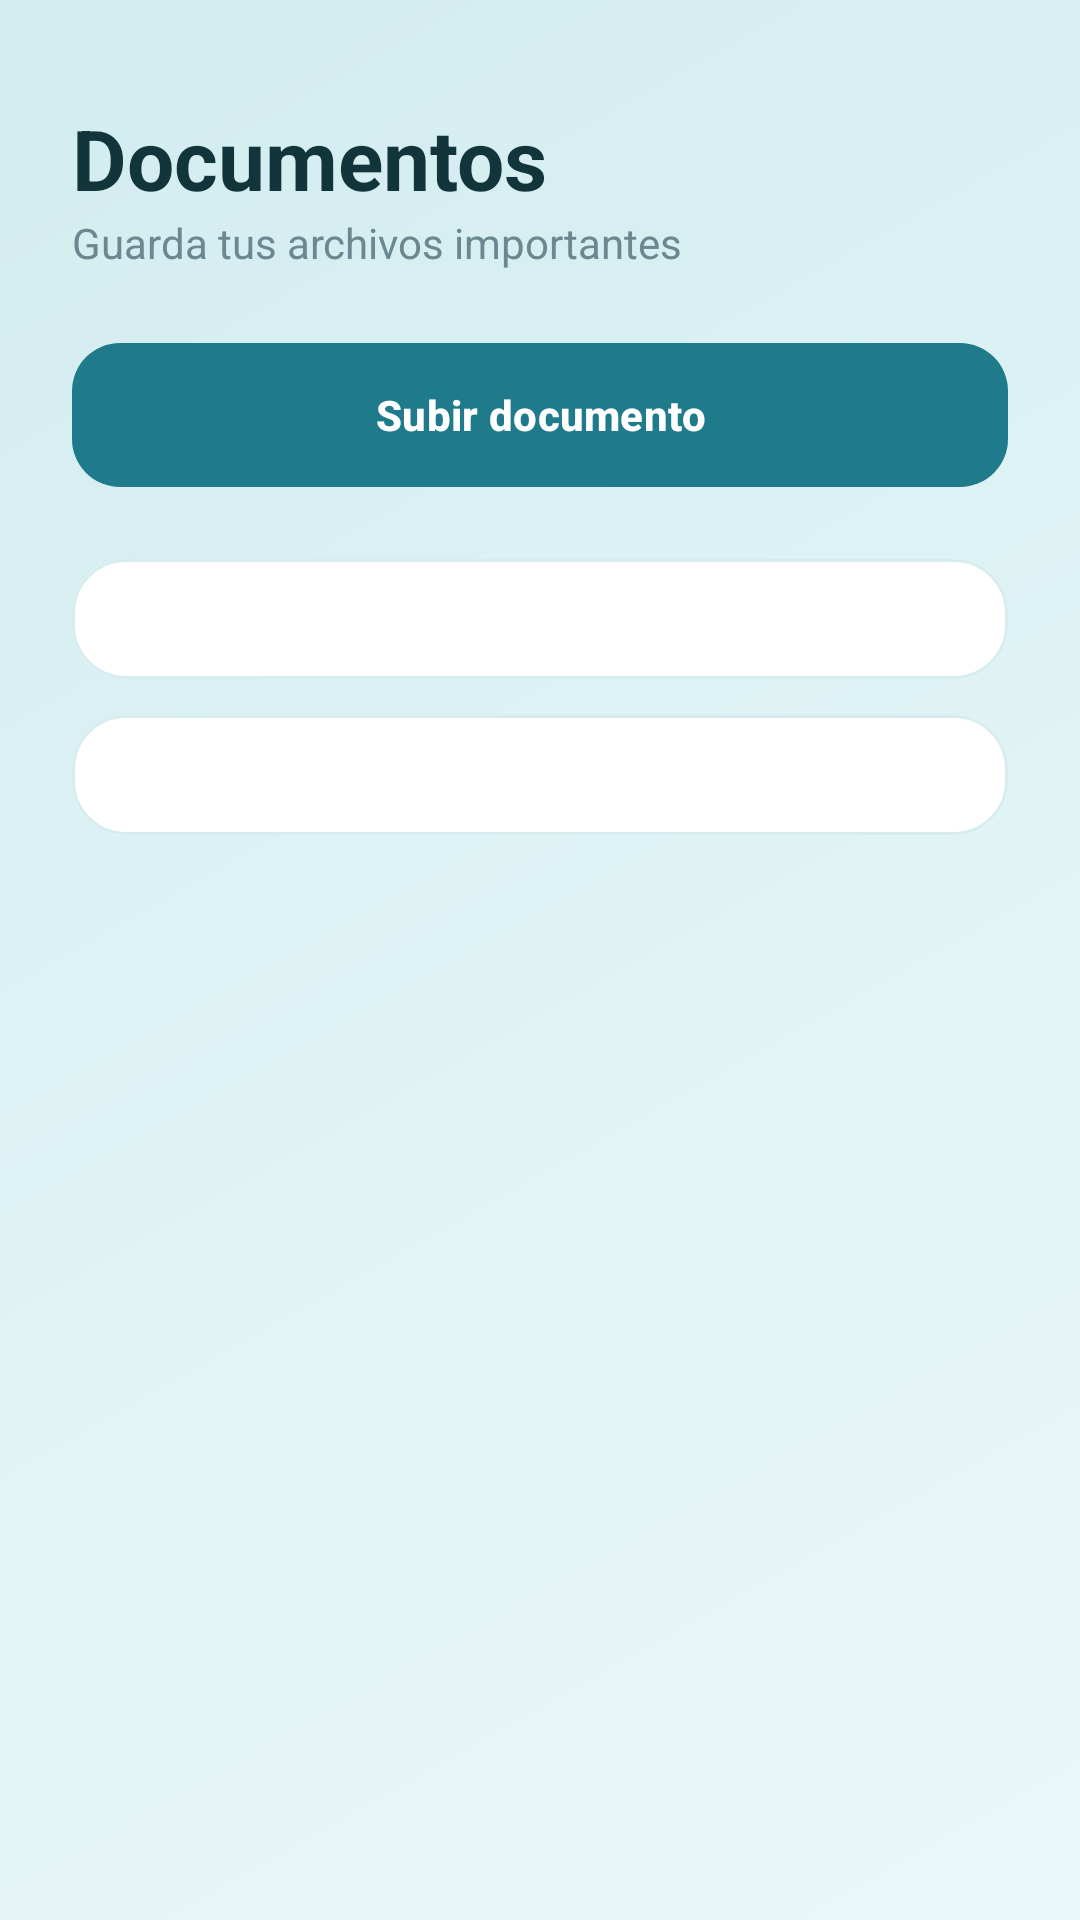

Android layout source for this screen:
<!-- AndroidManifest.xml: application theme Theme.GestorContrasena -->
<!-- res/layout/activity_documentos.xml -->
<?xml version="1.0" encoding="utf-8"?>
<ScrollView xmlns:android="http://schemas.android.com/apk/res/android"
    xmlns:app="http://schemas.android.com/apk/res-auto"
    android:layout_width="match_parent"
    android:layout_height="match_parent"
    android:background="@drawable/bg_gradient"
    android:scrollbars="none">

    <LinearLayout
        android:layout_width="match_parent"
        android:layout_height="wrap_content"
        android:orientation="vertical"
        android:padding="24dp">

        
        <TextView
            android:layout_width="wrap_content"
            android:layout_height="wrap_content"
            android:text="Documentos"
            android:textSize="28sp"
            android:textStyle="bold"
            android:textColor="#12343B"
            android:layout_marginTop="10dp"/>

        <TextView
            android:layout_width="wrap_content"
            android:layout_height="wrap_content"
            android:text="Guarda tus archivos importantes"
            android:textColor="#6B8790"
            android:layout_marginBottom="20dp"/>

        
        <com.google.android.material.button.MaterialButton
            android:id="@+id/btnAgregarDoc"
            android:layout_width="match_parent"
            android:layout_height="56dp"
            android:text="Subir documento"
            android:textAllCaps="false"
            android:textStyle="bold"
            android:textColor="@android:color/white"
            app:backgroundTint="#1F7A8C"
            app:cornerRadius="16dp"/>

        
        <LinearLayout
            android:layout_width="match_parent"
            android:layout_height="wrap_content"
            android:orientation="vertical"
            android:layout_marginTop="20dp">

            
            <com.google.android.material.card.MaterialCardView
                android:layout_width="match_parent"
                android:layout_height="wrap_content"
                android:layout_marginBottom="12dp"
                app:cardCornerRadius="18dp"
                app:cardBackgroundColor="#FFFFFF"
                app:strokeColor="#D7ECEF"
                app:strokeWidth="1dp">

                <LinearLayout
                    android:layout_width="match_parent"
                    android:layout_height="wrap_content"
                    android:padding="18dp"
                    android:orientation="vertical">

                    <TextView
                        android:text="DUI.pdf"
                        android:textStyle="bold"
                        android:textSize="16sp"
                        android:textColor="#12343B"/>

                    <TextView
                        android:text="Documento de identidad"
                        android:textColor="#6B8790"
                        android:layout_marginTop="4dp"/>
                </LinearLayout>

            </com.google.android.material.card.MaterialCardView>

            
            <com.google.android.material.card.MaterialCardView
                android:layout_width="match_parent"
                android:layout_height="wrap_content"
                app:cardCornerRadius="18dp"
                app:cardBackgroundColor="#FFFFFF"
                app:strokeColor="#D7ECEF"
                app:strokeWidth="1dp">

                <LinearLayout
                    android:layout_width="match_parent"
                    android:layout_height="wrap_content"
                    android:padding="18dp"
                    android:orientation="vertical">

                    <TextView
                        android:text="Contrato.docx"
                        android:textStyle="bold"
                        android:textSize="16sp"
                        android:textColor="#12343B"/>

                    <TextView
                        android:text="Contrato laboral"
                        android:textColor="#6B8790"
                        android:layout_marginTop="4dp"/>
                </LinearLayout>

            </com.google.android.material.card.MaterialCardView>

        </LinearLayout>

    </LinearLayout>

</ScrollView>
<!-- resources referenced by this layout -->
<resources>
  <!-- drawable bg_gradient (drawable) -->
  <?xml version="1.0" encoding="utf-8"?>
  <shape xmlns:android="http://schemas.android.com/apk/res/android">
  
      <gradient
          android:startColor="#EAF7F8"
          android:centerColor="#DFF3F5"
          android:endColor="#D2ECEF"
          android:angle="135"/>
  
  </shape>
  <style name="Theme.GestorContrasena" parent="Base.Theme.GestorContrasena" />
  <style name="Base.Theme.GestorContrasena" parent="Theme.Material3.DayNight.NoActionBar">
          
          
      </style>
</resources>
